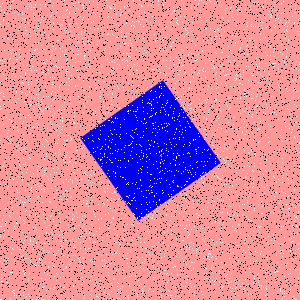

Source data for this figure (header and first rows):
Type, X, Y
Salt, 189, 87
Salt, 183, 50
Salt, 181, 49
Salt, 70, 23
Salt, 148, 5
Salt, 20, 185
Salt, 230, 10
Salt, 287, 197
Salt, 260, 169
Salt, 223, 18
Salt, 207, 89
Salt, 26, 210
Salt, 279, 87
Salt, 284, 276
Salt, 210, 281
Salt, 214, 68
Salt, 235, 293
Salt, 133, 1
Salt, 282, 101
Salt, 147, 113
Salt, 274, 112
Salt, 191, 112
Salt, 17, 150
Salt, 25, 24
Salt, 236, 79
Salt, 83, 41
Salt, 53, 29
Salt, 190, 108
Salt, 19, 165
Salt, 177, 274
Salt, 146, 154
Salt, 221, 128
Salt, 130, 74
Salt, 11, 139
Salt, 82, 265
Salt, 93, 120
Salt, 234, 78
Salt, 96, 279
Salt, 133, 74
Salt, 180, 54
Salt, 256, 112
Salt, 48, 215
Salt, 276, 227
Salt, 179, 9
Salt, 166, 148
Salt, 213, 145
Salt, 197, 203
Salt, 54, 251
Salt, 10, 174
Salt, 64, 135
Salt, 14, 226
Salt, 200, 189
Salt, 296, 106
Salt, 171, 105
Salt, 179, 137
Salt, 204, 203
Salt, 249, 252
Salt, 297, 218
Salt, 234, 245
Salt, 8, 186
... 8,940 more rows
